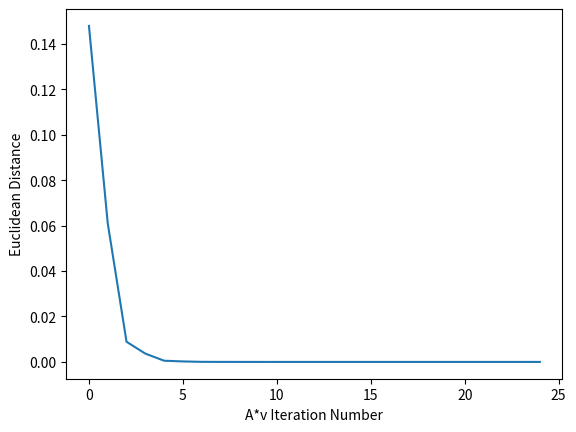
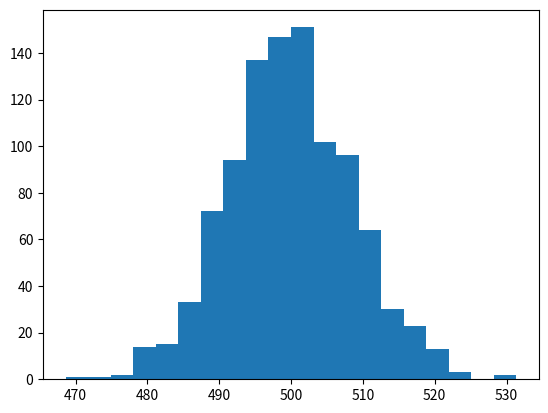
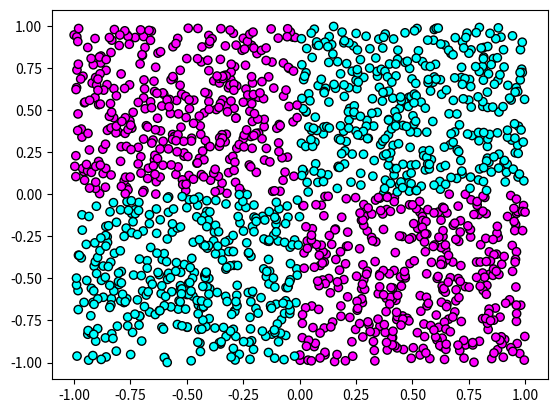
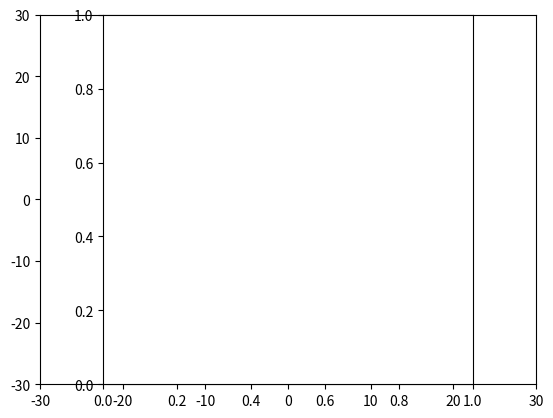
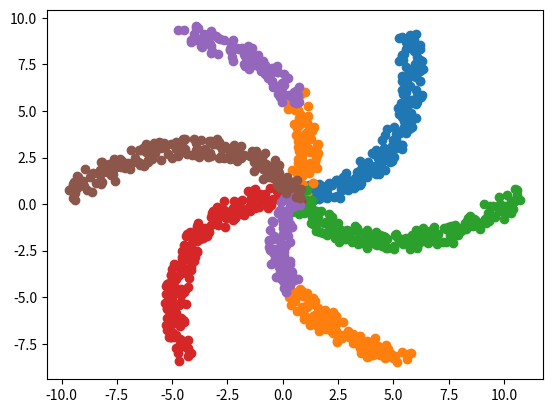

Reproduce these figures in Python, in order.
#  libraries
import numpy as np
import pandas as pd
import matplotlib.pyplot as plt
from scipy.spatial import distance

###########################################################################
########  Problem #1:  EigenVectors using Euclidean Distance Method  ######
###########################################################################

print('')
print('Problem #1:  EigenVectors using Euclidean Distance Method')
print("**************************************************************")
print('Multiply A*v= vnew, set vnew = v many times')
print('')

#  Starting matrix and vector that adds to 1
A = np.array([[0.3,0.6,0.1],[0.5,0.2,0.3],[0.4,0.1,0.5]])
v = np.array([1/4,1/4,1/2])


# vnew=A.dot(v)
# D = np.sqrt(sum((v-vnew)**2))
# # D=D.sum()
# DE = distance.euclidean(v,vnew)

# number of iterations
NumIter=25

D=np.zeros(NumIter)
x=np.zeros(NumIter)

for i in range(NumIter):
    #  new vector
    vnew = np.dot(A,v)
    #  euclidean distance to the last v-vector
    DE = distance.euclidean(v,vnew)
    #DE = np.sqrt(sum((v-vnew)**2))
    D[i] = DE
    x[i]=i
#  reset v as the new vnew value
    v = vnew
    print('Distance = ',DE)

print('')
print(' A is: ',A)
print('')

print('')
print('EigenVector for A is: ',v)
print('EigenValue is: ',1)
print('')

plt.plot(x,D)
plt.ylabel('Euclidean Distance')
plt.xlabel('A*v Iteration Number')
plt.show()
#   Note you need to close figure to move onto Problem #2
input('Press Enter to move onto Problem #2...')

###########################################################################
########  Problem #2:  Demonstrate the Central Limit Theorem    ###########
###########################################################################

print('')
print('Problem #2:  Demonstrate the Central Limit Theorem (CLT)')
print("*************************************************************")
print('Finding the Gaussian Distribution from the addition of ')
print('Independent and Identically distributed random values')
print('')

Ylen = 1000

Y=np.zeros(Ylen)

for i in range(Ylen):
    x = np.random.random(1000)
    Y[i]=sum(x)

plt.hist(Y,bins=20)
plt.show()

#   Note you need to close figure to move onto Problem #5
input('Press Enter to move onto Problem #5...')

###########################################################################
########     Problem #5:  Is a Matrix Symmetric Function        ###########
###########################################################################

print('')
print('Problem #5:  Is a Matrix Symmetric?  ie. M == M_Transpose ')
print("*************************************************************")
print('write and use is_symmetric() function')
print('')

#  Returns True if matrix is Symmetric and False if not-symmetric
def is_symmetric(M):
    return np.array_equal(M,M.transpose())

A1 = np.array([[1,2],[2,1]])
A2 = np.array([[1,2],[3,4]])

print('A1 = ',A1)
print('')
print('A2 = ',A2)
print('')

#print(np.array_equal(A2,A2.transpose()))

print('Is A1 Symmetric: ',is_symmetric(A1))
print('Is A2 Symmetric: ',is_symmetric(A2))
print('')

#   Note you need to close figure to move onto Problem #6
input('Press Enter to move onto Problem #6...')

###########################################################################
########    Problem #6:  Generate and Plot the XOR Dataset      ###########
###########################################################################

print('')
print('Problem #6:  Generate and Plot XOR Dataset ')
print("*************************************************************")
print('')

#  first variable (x1) data points between (-1,1)
x1 = 2*np.random.random(1500)-1
x2 = 2*np.random.random(1500)-1
y=np.logical_xor(np.ceil(x1),np.ceil(x2))

plt.scatter(x1,x2,c=y,cmap='cool',edgecolor='black')
plt.show()

###########################################################################
##########    Problem #7:  2 Concentric Circles Dataset       #############
###########################################################################

print('')
print('Problem #7:  Generate/Plot 2 Circles around R=10,20 with R_noise = +/- 1 ')
print("**************************************************************************")
print('')

#  Creat polar r=10 and R=20 data for all theta values
r1 = 2*np.random.random(200)+9
r2 = 2*np.random.random(200)+19
theta1 = 2*np.pi*np.random.random(200)

#ax = plt.subplot(projection='polar')
# plt.scatter(r1,theta1)
# plt.show()
#fig = plt.figure()
#ax = fig.add_subplot(111, polar=True)
#c = ax.scatter(theta1, r1)
#fig.show()

#  Equation for X using R/theta, remember the squart root negative sign :)
x = np.sqrt(r1**2/(1+np.tan(theta1)**2))
#  Here to account for negative x, just mirror in the case.
xneg = -1*x
#  same equation for y, except multiplied by tan(theta)
y = np.tan(theta1)*np.sqrt(r1**2/(1+np.tan(theta1)**2))
yneg = -1*y
x2 = np.sqrt(r2**2/(1+np.tan(theta1)**2))
#  Here is the second, larger radius
x2neg = -1*x2
y2 = np.tan(theta1)*np.sqrt(r2**2/(1+np.tan(theta1)**2))
y2neg = -1*y2
#  R1 x values
xtot=np.append(x,xneg)
#  R1 y values
ytot=np.append(y,yneg)
#  R2 x values
x2tot=np.append(x2,x2neg)
#  R2 y values
y2tot=np.append(y2,y2neg)
#  scatter plot for both R1, and R2
plt.scatter(xtot,ytot)
plt.scatter(x2tot,y2tot)
#  Set axis limits, and equal aspect ratio
plt.xlim(-30,30)
plt.ylim(-30,30)
plt.axes().set_aspect('equal')
plt.show()


###########################################################################
##########      Problem #8:  Mutiple Sprirals Dataset         #############
###########################################################################

print('')
print('Problem #8:  Generate/Plot Mutiple Spirals ')
print("********************************************")
print('')

#  Cartesian X-value function
def xcart(r,theta):
    return np.sqrt(r**2/(1+np.tan(theta)**2))

#  Cartesian Y-value function
def ycart(r,theta):
    return np.tan(theta)*np.sqrt(r**2/(1+np.tan(theta)**2))

tsteps=200

#  Here is a brute force method without thoughtful colar scheme
#  Six sets of theta values all stepping in time.
#  Reuse the same R series for all theta

r1 = np.linspace(0.1,10,200)#+np.random.random(200)
theta1=np.linspace(0,2*np.pi/6,tsteps)
theta2=np.linspace(2*np.pi/6,4*np.pi/6,tsteps)
theta3=np.linspace(4*np.pi/6,6*np.pi/6,tsteps)
theta4=np.linspace(6*np.pi/6,8*np.pi/6,tsteps)
theta5=np.linspace(8*np.pi/6,10*np.pi/6,tsteps)
theta6=np.linspace(10*np.pi/6,12*np.pi/6,tsteps)

#  6 (x,y) series from the polar data, with Cartesian noise added on
x1=xcart(r1,theta1)+np.random.random(tsteps)
y1=ycart(r1,theta1)+np.random.random(tsteps)
x2=xcart(r1,theta2)+np.random.random(tsteps)
y2=ycart(r1,theta2)+np.random.random(tsteps)
x3=xcart(r1,theta3)+np.random.random(tsteps)
y3=ycart(r1,theta3)+np.random.random(tsteps)
x4=-xcart(r1,theta4)+np.random.random(tsteps)
y4=-ycart(r1,theta4)+np.random.random(tsteps)
x5=-xcart(r1,theta5)+np.random.random(tsteps)
y5=-ycart(r1,theta5)+np.random.random(tsteps)
x6=-xcart(r1,theta6)+np.random.random(tsteps)
y6=-ycart(r1,theta6)+np.random.random(tsteps)

#  plot it all, note nice color scheme isn't figured out here yet.
plt.scatter(x1,y1,cmap='seismic')
plt.scatter(x2,y2,cmap='seismic')
plt.scatter(x3,y3,cmap='seismic')
plt.scatter(x4,y4,cmap='seismic')
plt.scatter(x5,y5,cmap='seismic')
plt.scatter(x6,y6,cmap='seismic')
plt.show()

###########################################################################
##########      Problem #9:  Export XOR Dataframe to CSV      #############
###########################################################################

print('')
print('Problem #9:  Export XOR Dataframe to CSV')
print("********************************************")
print('')

# xor data 
x1 = 2*np.random.random(150)-1
x2 = 2*np.random.random(150)-1
y=np.logical_xor(np.ceil(x1),np.ceil(x2))*1

#  roll up all data into a dictionary with column lables and value lists
dic={'x1':x1,"x2":x2,"y":y}
#  create the dataframe from the dictionary
df = pd.DataFrame(dic)

print(df)

#  write dataframe to csv without the first index column
df.to_csv('xor.csv',index=False)
